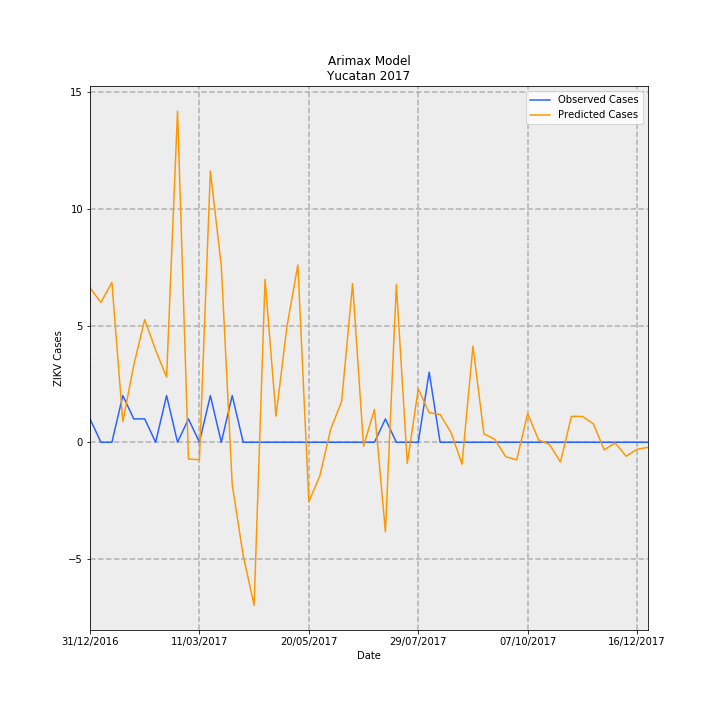

Data behind this chart, as committed beside it:
Date, predictions_incidence, observed_incidence, Predicted Cases, Observed Cases, error
31/12/2016, 0.3151, 0.04768, 6.608, 1, -5.608
07/01/2017, 0.2856, 0.0, 5.991, 0.0, -5.991
14/01/2017, 0.3265, 0.0, 6.846, 0.0, -6.846
21/01/2017, 0.04237, 0.09537, 0.8885, 2, 1.112
28/01/2017, 0.1575, 0.04768, 3.303, 1, -2.303
04/02/2017, 0.2504, 0.04768, 5.251, 1, -4.251
11/02/2017, 0.1882, 0.0, 3.946, 0.0, -3.946
18/02/2017, 0.1328, 0.09537, 2.786, 2, -0.7859
25/02/2017, 0.6762, 0.0, 14.18, 0.0, -14.18
04/03/2017, -0.03432, 0.04768, -0.7197, 1, 1.72
11/03/2017, -0.03567, 0.0, -0.748, 0.0, 0.748
18/03/2017, 0.5538, 0.09537, 11.61, 2, -9.614
25/03/2017, 0.3599, 0.0, 7.547, 0.0, -7.547
01/04/2017, -0.08705, 0.09537, -1.826, 2, 3.826
08/04/2017, -0.2311, 0.0, -4.847, 0.0, 4.847
15/04/2017, -0.3329, 0.0, -6.981, 0.0, 6.981
22/04/2017, 0.3326, 0.0, 6.976, 0.0, -6.976
29/04/2017, 0.05328, 0.0, 1.117, 0.0, -1.117
06/05/2017, 0.2364, 0.0, 4.957, 0.0, -4.957
13/05/2017, 0.3621, 0.0, 7.593, 0.0, -7.593
20/05/2017, -0.1212, 0.0, -2.541, 0.0, 2.541
27/05/2017, -0.06904, 0.0, -1.448, 0.0, 1.448
03/06/2017, 0.02666, 0.0, 0.5591, 0.0, -0.5591
10/06/2017, 0.08351, 0.0, 1.751, 0.0, -1.751
17/06/2017, 0.324, 0.0, 6.794, 0.0, -6.794
24/06/2017, -0.007802, 0.0, -0.1636, 0.0, 0.1636
01/07/2017, 0.06713, 0.0, 1.408, 0.0, -1.408
08/07/2017, -0.1827, 0.04768, -3.833, 1, 4.833
15/07/2017, 0.3221, 0.0, 6.754, 0.0, -6.754
22/07/2017, -0.04311, 0.0, -0.9042, 0.0, 0.9042
29/07/2017, 0.1089, 0.0, 2.285, 0.0, -2.285
05/08/2017, 0.06049, 0.143, 1.269, 3.0, 1.731
12/08/2017, 0.0566, 0.0, 1.187, 0.0, -1.187
19/08/2017, 0.0198, 0.0, 0.4152, 0.0, -0.4152
26/08/2017, -0.04485, 0.0, -0.9407, 0.0, 0.9407
02/09/2017, 0.1965, 0.0, 4.12, 0.0, -4.12
09/09/2017, 0.01744, 0.0, 0.3658, 0.0, -0.3658
16/09/2017, 0.005766, 0.0, 0.1209, 0.0, -0.1209
23/09/2017, -0.02952, 0.0, -0.6191, 0.0, 0.6191
30/09/2017, -0.03594, 0.0, -0.7537, 0.0, 0.7537
07/10/2017, 0.0588, 0.0, 1.233, 0.0, -1.233
14/10/2017, 0.004663, 0.0, 0.09778, 0.0, -0.09778
21/10/2017, -0.004732, 0.0, -0.09925, 0.0, 0.09925
28/10/2017, -0.04025, 0.0, -0.8442, 0.0, 0.8442
04/11/2017, 0.05284, 0.0, 1.108, 0.0, -1.108
11/11/2017, 0.05282, 0.0, 1.108, 0.0, -1.108
18/11/2017, 0.03777, 0.0, 0.7921, 0.0, -0.7921
25/11/2017, -0.0155, 0.0, -0.3251, 0.0, 0.3251
02/12/2017, -0.001506, 0.0, -0.03159, 0.0, 0.03159
09/12/2017, -0.02844, 0.0, -0.5965, 0.0, 0.5965
16/12/2017, -0.01422, 0.0, -0.2982, 0.0, 0.2982
23/12/2017, -0.0104, 0.0, -0.2181, 0.0, 0.2181
